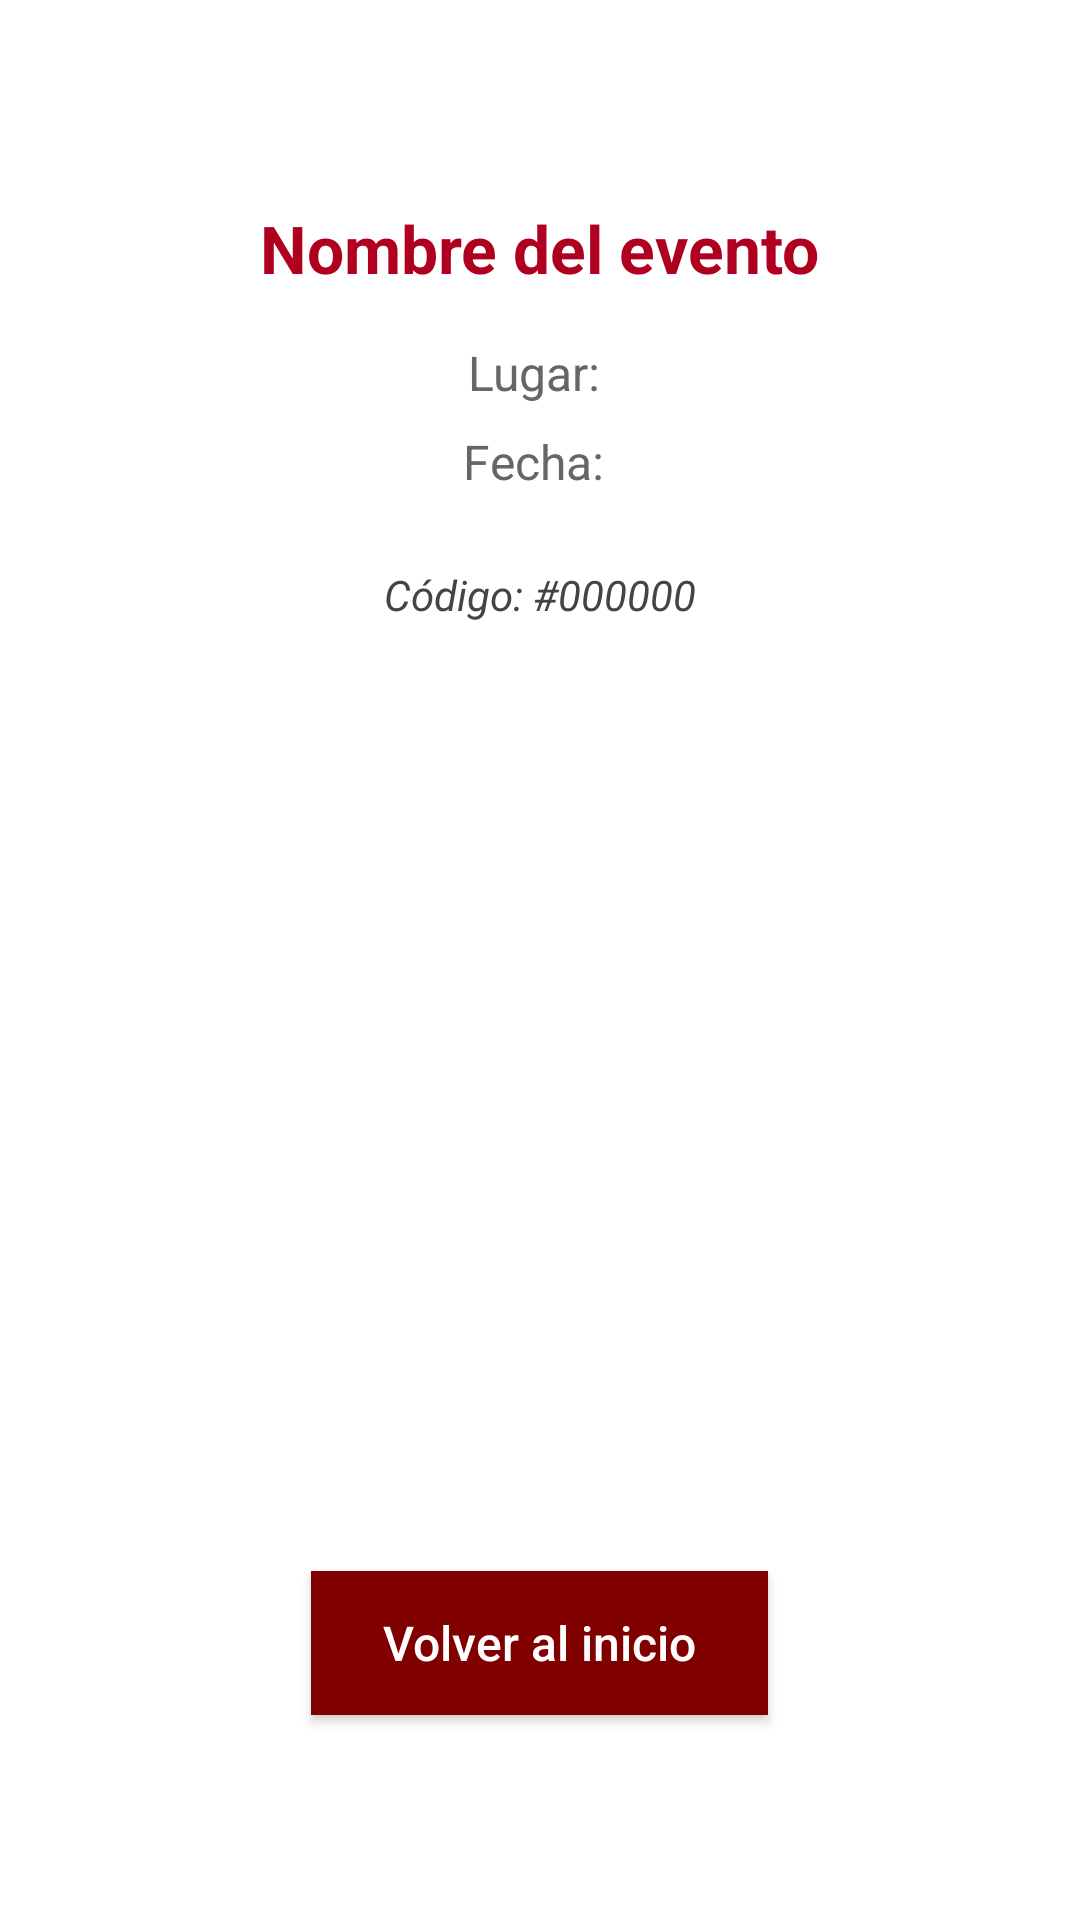

Reconstruct the res/layout file that produces this screen, plus the resources it refers to.
<!-- AndroidManifest.xml: application theme Theme.TicketFy -->
<!-- res/layout/entrada_evento.xml -->
<?xml version="1.0" encoding="utf-8"?>
<LinearLayout xmlns:android="http://schemas.android.com/apk/res/android"
    xmlns:app="http://schemas.android.com/apk/res-auto"
    android:id="@+id/entrada_layout"
    android:layout_width="match_parent"
    android:layout_height="match_parent"
    android:orientation="vertical"
    android:padding="24dp"
    android:gravity="center"
    android:background="#FFFFFF">

    <TextView
        android:id="@+id/textViewNombreEvento"
        android:layout_width="wrap_content"
        android:layout_height="wrap_content"
        android:text="Nombre del evento"
        android:textColor="#B00020"
        android:textSize="22sp"
        android:textStyle="bold"
        android:layout_marginBottom="16dp" />

    <TextView
        android:id="@+id/textViewUbicacion"
        android:layout_width="wrap_content"
        android:layout_height="wrap_content"
        android:text="Lugar: "
        android:textColor="#666666"
        android:textSize="16sp"
        android:layout_marginBottom="8dp" />

    <TextView
        android:id="@+id/textViewFecha"
        android:layout_width="wrap_content"
        android:layout_height="wrap_content"
        android:text="Fecha: "
        android:textColor="#666666"
        android:textSize="16sp"
        android:layout_marginBottom="24dp" />
    <TextView
        android:id="@+id/textViewCodigo"
        android:layout_width="wrap_content"
        android:layout_height="wrap_content"
        android:text="Código: #000000"
        android:textSize="14sp"
        android:textStyle="italic"
        android:textColor="#444444"
        android:layout_marginBottom="24dp" />
    <ImageView
        android:id="@+id/imageViewQR"
        android:layout_width="260dp"
        android:layout_height="260dp"
        android:layout_marginBottom="32dp"
        android:contentDescription="Código QR" />

    <Button
        android:id="@+id/btnVolver"
        android:layout_width="wrap_content"
        android:layout_height="wrap_content"
        android:background="#800000"
        android:paddingHorizontal="24dp"
        android:paddingVertical="12dp"
        android:text="Volver al inicio"
        android:textAllCaps="false"
        android:textColor="#FFFFFF"
        android:textSize="16sp" />

</LinearLayout>
<!-- resources referenced by this layout -->
<resources>
  <style name="Theme.TicketFy" parent="Base.Theme.TicketFy" />
  <style name="Base.Theme.TicketFy" parent="Theme.Material3.DayNight.NoActionBar">
          
          
      </style>
</resources>
